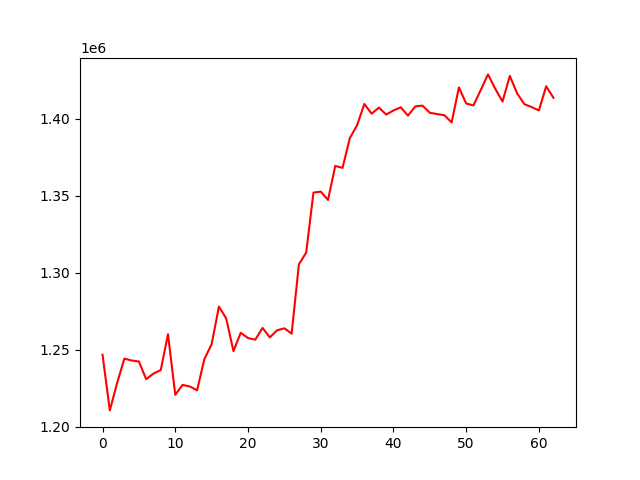

Source data for this figure (header and first rows):
account_value, date, daily_return
1246729, 2021-04-01, 
1210636, 2021-04-05, -0.02895
1228344, 2021-04-06, 0.01463
1244260, 2021-04-07, 0.01296
1243035, 2021-04-08, -0.0009845
1242385, 2021-04-09, -0.0005226
1230914, 2021-04-12, -0.009234
1234545, 2021-04-13, 0.00295
1236798, 2021-04-15, 0.001825
1260110, 2021-04-16, 0.01885
1220782, 2021-04-19, -0.03121
1227206, 2021-04-20, 0.005262
1226160, 2021-04-22, -0.0008526
1223650, 2021-04-23, -0.002047
1243945, 2021-04-26, 0.01659
1253581, 2021-04-27, 0.007747
1278043, 2021-04-28, 0.01951
1270403, 2021-04-29, -0.005978
1249125, 2021-04-30, -0.01675
1261041, 2021-05-03, 0.009539
1257591, 2021-05-04, -0.002735
1256555, 2021-05-05, -0.0008243
1264204, 2021-05-06, 0.006087
1258041, 2021-05-07, -0.004875
1262641, 2021-05-10, 0.003656
1263927, 2021-05-11, 0.001019
1260445, 2021-05-12, -0.002755
1305520, 2021-05-14, 0.03576
1313052, 2021-05-17, 0.005769
1352040, 2021-05-18, 0.02969
1352687, 2021-05-19, 0.0004787
1347267, 2021-05-20, -0.004007
1369376, 2021-05-21, 0.01641
1368102, 2021-05-24, -0.0009306
1387396, 2021-05-25, 0.0141
1395792, 2021-05-26, 0.006051
1409594, 2021-05-27, 0.009888
1403301, 2021-05-28, -0.004464
1407251, 2021-05-31, 0.002815
1402727, 2021-06-01, -0.003215
1405371, 2021-06-02, 0.001885
1407444, 2021-06-03, 0.001475
1402012, 2021-06-04, -0.00386
1408024, 2021-06-07, 0.004288
1408507, 2021-06-08, 0.0003432
1403887, 2021-06-09, -0.00328
1403052, 2021-06-10, -0.0005947
1402298, 2021-06-11, -0.0005374
1397626, 2021-06-14, -0.003332
1420351, 2021-06-15, 0.01626
1409915, 2021-06-16, -0.007347
1408640, 2021-06-17, -0.0009045
1418626, 2021-06-18, 0.007089
1428794, 2021-06-21, 0.007167
1419420, 2021-06-22, -0.006561
1411184, 2021-06-23, -0.005802
1427828, 2021-06-24, 0.01179
1416496, 2021-06-25, -0.007936
1409459, 2021-06-28, -0.004968
1407566, 2021-06-29, -0.001343
... 3 more rows
